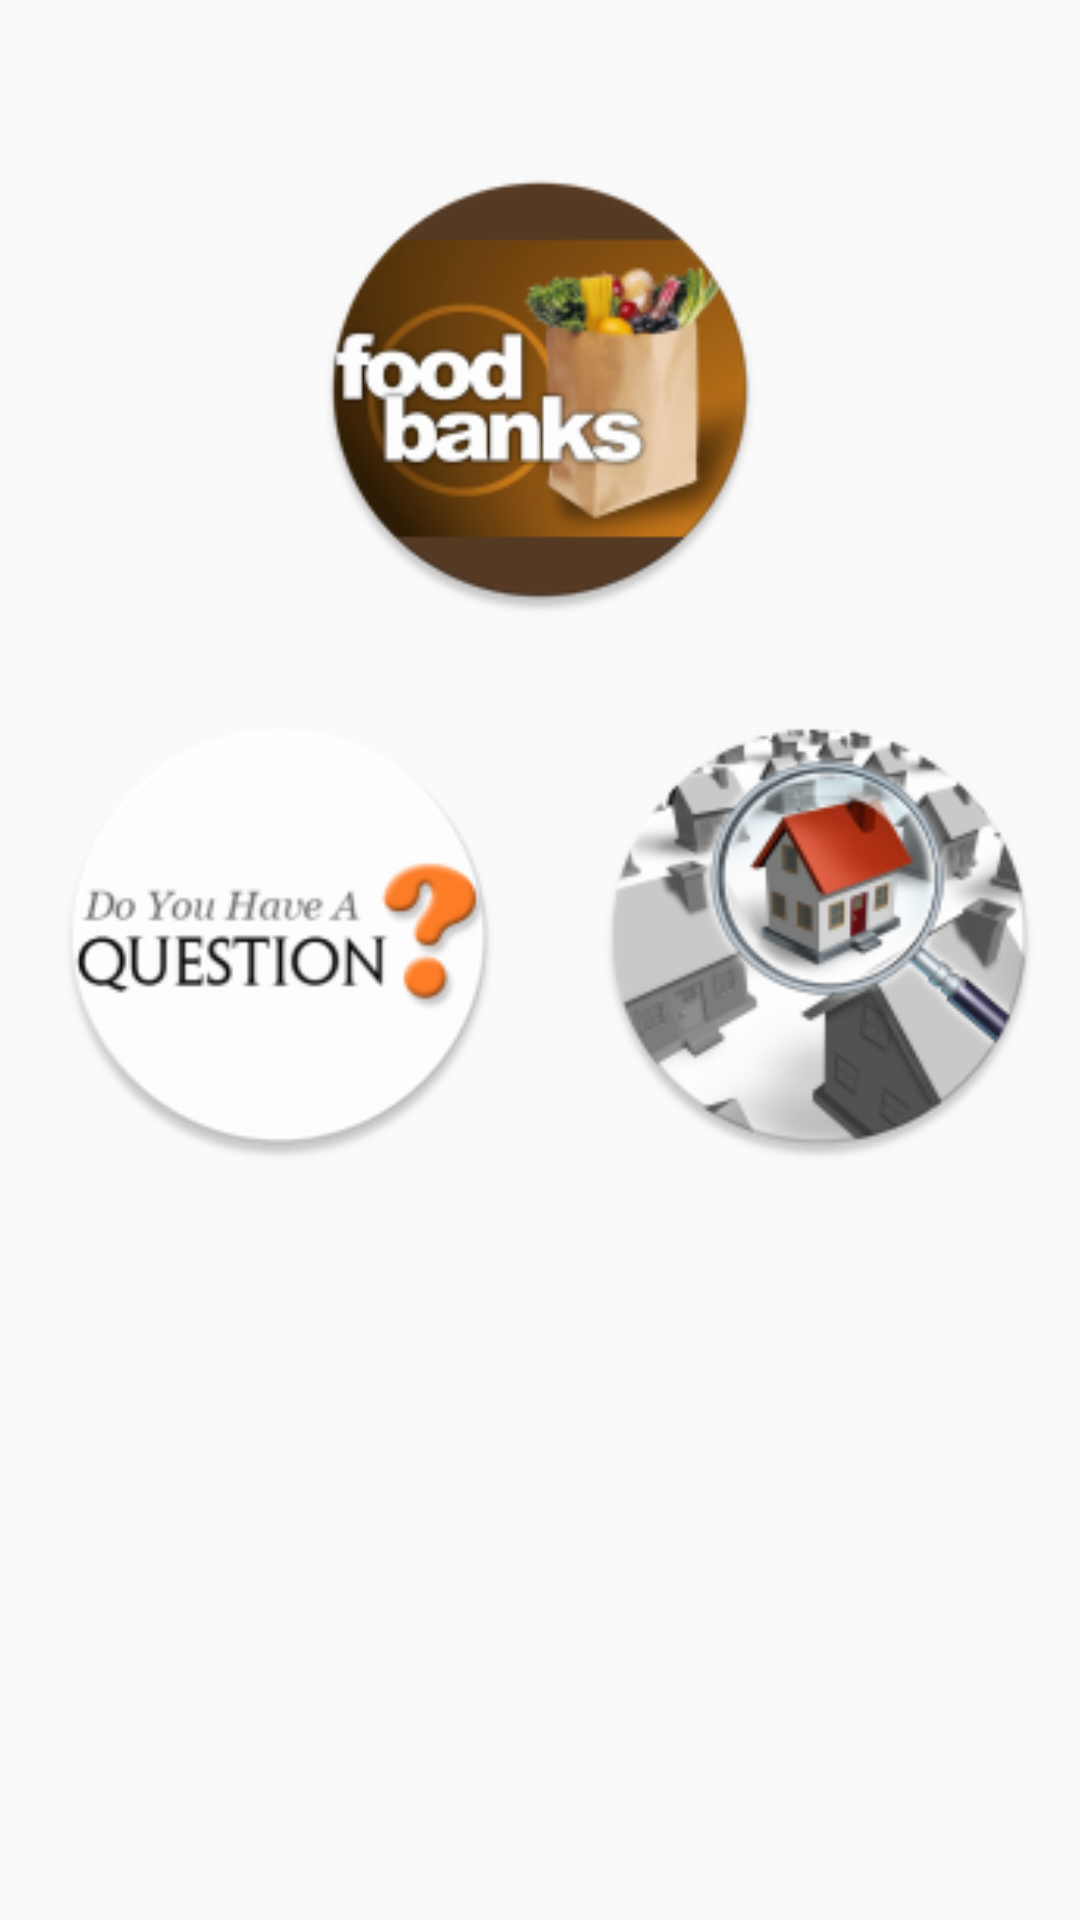

Write the Android layout XML for this screen, with the resource values it uses.
<!-- AndroidManifest.xml: application theme AppTheme -->
<!-- res/layout/fragment_help.xml -->
<?xml version="1.0" encoding="utf-8"?>

<LinearLayout xmlns:android="http://schemas.android.com/apk/res/android"
    android:orientation="vertical"
    android:layout_width="match_parent"
    android:layout_height="match_parent"
    android:layout_marginTop="?attr/actionBarSize">

    <Button
        android:elevation="16dp"
        android:layout_marginTop="55dp"
        android:id="@+id/help_foodbank_button_id"
        android:layout_width="150dp"
        android:layout_height="150dp"
        android:background="@mipmap/food_banks"
        android:layout_gravity="center_horizontal|top" />

    <LinearLayout
        android:layout_marginTop="32dp"
        android:orientation="horizontal"
        android:layout_width="match_parent"
        android:layout_height="match_parent">

    <Button
        android:elevation="16dp"
        android:layout_marginStart="18dp"
        android:gravity="top"
        android:id="@+id/help_forum_button_id"
        android:layout_width="150dp"
        android:layout_height="150dp"
        android:background="@mipmap/have_question"
        />

    <Button
        android:elevation="16dp"
        android:layout_marginStart="30dp"
        android:gravity="end"
        android:id="@+id/help_housing_id"
        android:layout_width="150dp"
        android:layout_height="150dp"
        android:background="@mipmap/find_house"
         />
    </LinearLayout>
</LinearLayout>
<!-- resources referenced by this layout -->
<resources>
  <!-- mipmap find_house: png bitmap (mipmap-hdpi, 8937 bytes) -->
  <!-- mipmap food_banks: png bitmap (mipmap-hdpi, 9098 bytes) -->
  <!-- mipmap have_question: png bitmap (mipmap-hdpi, 4115 bytes) -->
  <style name="AppTheme" parent="Theme.AppCompat.Light.NoActionBar">
          
          <item name="colorPrimary">@color/colorPrimary</item>
          <item name="colorPrimaryDark">@color/colorPrimaryDark</item>
          <item name="colorAccent">@color/colorAccent</item>
          <item name="android:textColorSecondary">@color/white</item>
      </style>
  <color name="colorPrimary">#009688</color>
  <color name="colorPrimaryDark">#00796B</color>
  <color name="colorAccent">#FFC107</color>
  <!-- not gathered from this repository: default colours our renderer supplied (Android Studio template values) -->
  <color name="white">#FFFFFFFF</color>
</resources>
